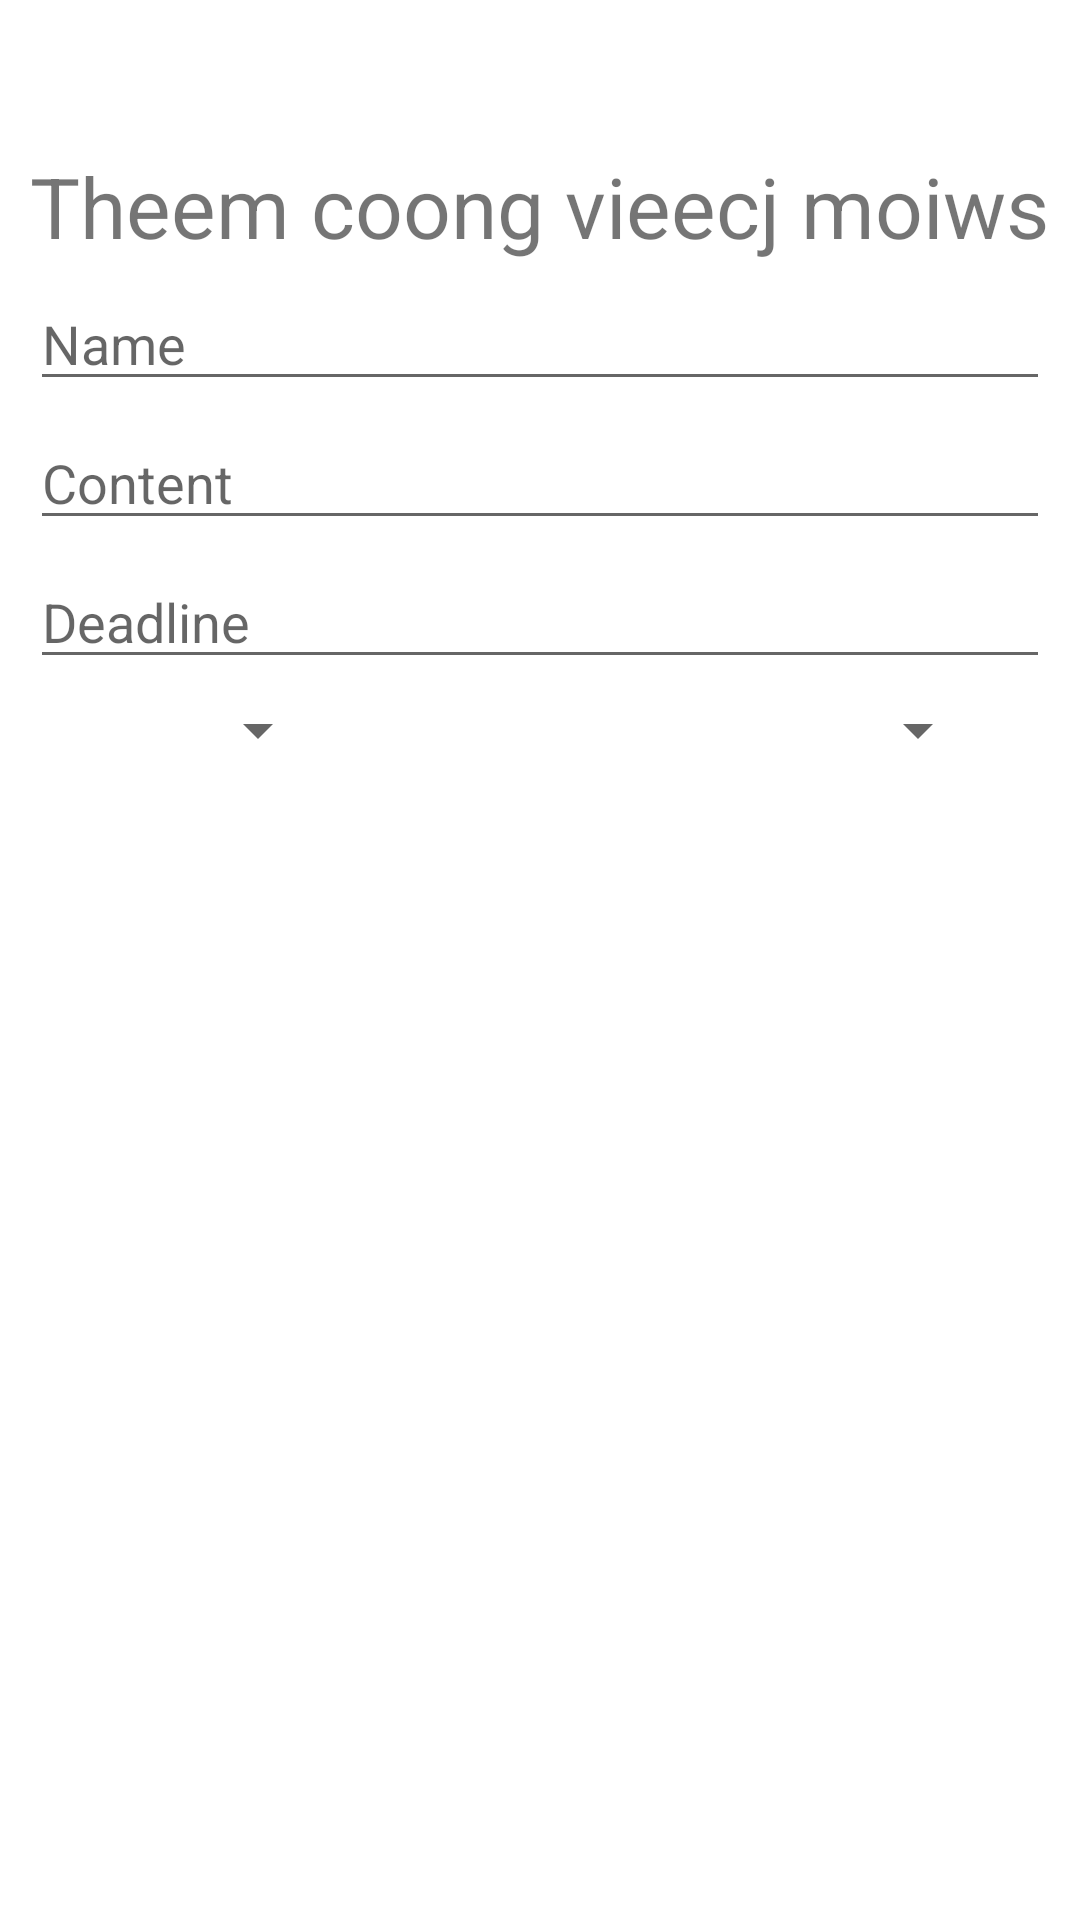

Here is an Android app screen rendered from its layout file. Give the layout XML and the strings, colors and styles it references.
<!-- AndroidManifest.xml: application theme Theme.TH_4_13 -->
<!-- res/layout/activity_add_new_task.xml -->
<?xml version="1.0" encoding="utf-8"?>
<RelativeLayout xmlns:android="http://schemas.android.com/apk/res/android"
    xmlns:app="http://schemas.android.com/apk/res-auto"
    xmlns:tools="http://schemas.android.com/tools"
    android:layout_width="match_parent"
    android:layout_height="match_parent"
    tools:context=".AddNewTaskActivity">

    <TextView
        android:layout_width="wrap_content"
        android:layout_height="wrap_content"
        android:text="Theem coong vieecj moiws"
        android:id="@+id/txt"
        android:layout_centerHorizontal="true"
        android:layout_marginTop="50dp"
        android:textSize="28dp" />

    <EditText
        android:layout_width="match_parent"
        android:layout_height="wrap_content"
        android:layout_marginHorizontal="10dp"
        android:layout_below="@+id/txt"
        android:hint="Name"
        android:id="@+id/edt_name"
        android:layout_marginTop="5dp"/>

    <EditText
        android:layout_width="match_parent"
        android:layout_height="wrap_content"
        android:layout_below="@+id/edt_name"
        android:hint="Content"
        android:id="@+id/edt_content"
        android:maxLines="3"
        android:layout_alignStart="@+id/edt_name"
        android:layout_alignEnd="@+id/edt_name"
        android:layout_marginTop="5dp"/>

    <EditText
        android:layout_width="match_parent"
        android:layout_height="wrap_content"
        android:layout_below="@+id/edt_content"
        android:hint="Deadline"
        android:id="@+id/edt_deadline"
        android:layout_alignStart="@+id/edt_content"
        android:layout_alignEnd="@+id/edt_content"
        android:layout_marginTop="5dp"/>

    <Spinner
        android:id="@+id/spn_status"
        android:layout_width="100dp"
        android:layout_height="wrap_content"
        android:layout_below="@+id/edt_deadline"
        android:layout_alignStart="@+id/edt_deadline"
        android:layout_marginTop="5dp"
        android:tooltipText="Status"/>

    <Spinner
        android:id="@+id/spn_colab"
        android:layout_width="200dp"
        android:layout_height="wrap_content"
        android:layout_below="@+id/edt_deadline"
        android:layout_alignEnd="@+id/edt_deadline"
        android:layout_marginTop="5dp"
        android:layout_marginEnd="20dp"
        android:tooltipText="Status"/>


</RelativeLayout>
<!-- resources referenced by this layout -->
<resources>
  <style name="Theme.TH_4_13" parent="Theme.MaterialComponents.DayNight.DarkActionBar">
          
          <item name="colorPrimary">@color/purple_500</item>
          <item name="colorPrimaryVariant">@color/purple_700</item>
          <item name="colorOnPrimary">@color/white</item>
          
          <item name="colorSecondary">@color/teal_200</item>
          <item name="colorSecondaryVariant">@color/teal_700</item>
          <item name="colorOnSecondary">@color/black</item>
          
          <item name="android:statusBarColor" tools:targetApi="l">?attr/colorPrimaryVariant</item>
          
      </style>
  <!-- not gathered from this repository: default colours our renderer supplied (Android Studio template values) -->
  <color name="purple_500">#FF6200EE</color>
  <color name="purple_700">#FF3700B3</color>
  <color name="teal_200">#FF03DAC5</color>
  <color name="teal_700">#FF018786</color>
  <color name="black">#FF000000</color>
  <color name="white">#FFFFFFFF</color>
</resources>
